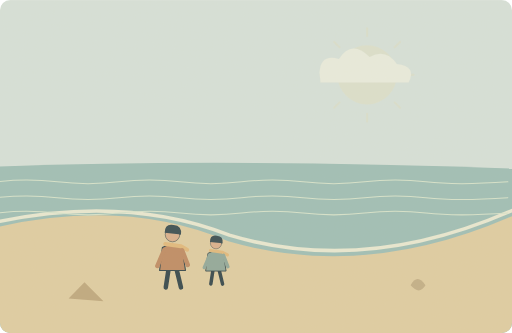
t = 0.00 s
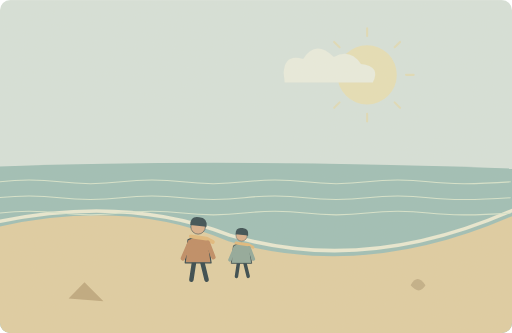
t = 1.50 s
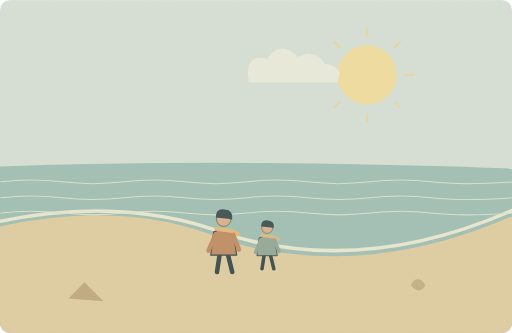
t = 3.00 s
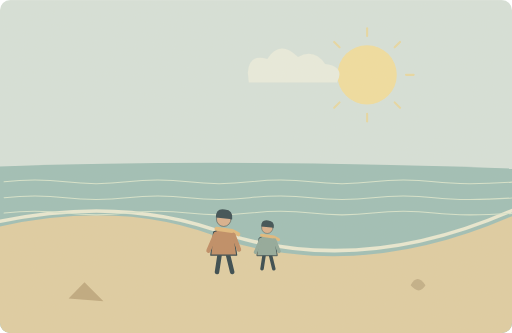
t = 5.00 s
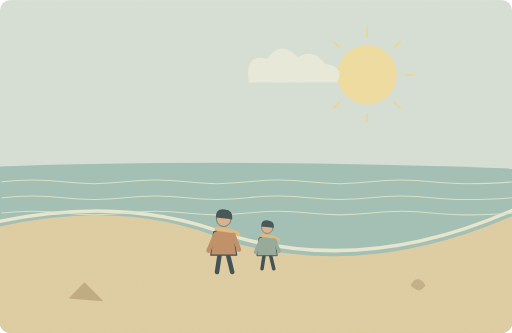
t = 6.38 s
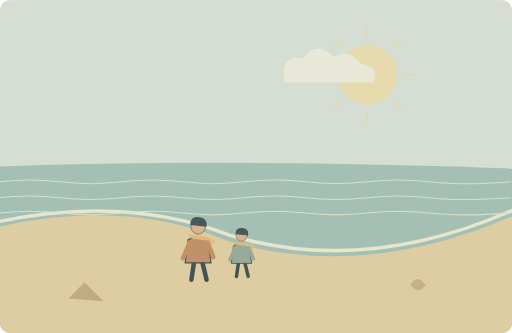
t = 8.40 s

The animated SVG that drew these frames (rendered in a browser with its animation timeline set to each time). Animation: 6 SMIL elements (animate=1,animateTransform=5); one cycle of 10.00 s, repeats indefinitely.

<svg xmlns="http://www.w3.org/2000/svg" width="1000" height="650" viewBox="0 0 1000 650" role="img" aria-labelledby="title desc"><title id="title">单词小故事</title><desc id="desc">The sun appeared just as we reached the beach.</desc><metadata>{"wordId": "sun", "dailyExample": "The sun appeared just as we reached the beach.", "source": "https://github.com/go1app/word-atlas/blob/main/public/atlas/entries/0.json", "attribution": "Word Atlas contributors — CC BY 4.0", "license": "https://creativecommons.org/licenses/by/4.0/", "changes": "New original vector animation interpreting the daily example.", "durationSeconds": 10}</metadata><defs><clipPath id="frame"><rect width="1000" height="650" rx="20"/></clipPath><filter id="paper"><feTurbulence type="fractalNoise" baseFrequency=".74" numOctaves="3" stitchTiles="stitch"/><feColorMatrix type="saturate" values="0"/><feComponentTransfer><feFuncA type="linear" slope=".065"/></feComponentTransfer><feBlend in="SourceGraphic" mode="soft-light"/></filter><filter id="glow" x="-100%" y="-100%" width="300%" height="300%"><feGaussianBlur stdDeviation="8"/></filter></defs><g clip-path="url(#frame)"><rect x="0" y="0" width="1000" height="650" rx="0" fill="#d6e2dc" /><g><animate attributeName="opacity" values=".2;1;1;.2" keyTimes="0;.3;.75;1" dur="10s" repeatCount="indefinite"/><circle cx="717" cy="146" r="58" fill="#f1df9f" /><path d="M793.0 146.0L808.0 146.0" fill="none" stroke="#e8d9a2" stroke-width="4" stroke-linecap="round" stroke-linejoin="round" /><path d="M770.7401153701776 199.7401153701776L781.3467170879758 210.34671708797583" fill="none" stroke="#e8d9a2" stroke-width="4" stroke-linecap="round" stroke-linejoin="round" /><path d="M717.0 222.0L717.0 237.0" fill="none" stroke="#e8d9a2" stroke-width="4" stroke-linecap="round" stroke-linejoin="round" /><path d="M663.2598846298224 199.74011537017762L652.6532829120242 210.34671708797583" fill="none" stroke="#e8d9a2" stroke-width="4" stroke-linecap="round" stroke-linejoin="round" /><path d="M641.0 146.0L626.0 146.0" fill="none" stroke="#e8d9a2" stroke-width="4" stroke-linecap="round" stroke-linejoin="round" /><path d="M663.2598846298224 92.2598846298224L652.6532829120242 81.65328291202418" fill="none" stroke="#e8d9a2" stroke-width="4" stroke-linecap="round" stroke-linejoin="round" /><path d="M717.0 70.0L717.0 55.0" fill="none" stroke="#e8d9a2" stroke-width="4" stroke-linecap="round" stroke-linejoin="round" /><path d="M770.7401153701776 92.25988462982238L781.3467170879758 81.65328291202417" fill="none" stroke="#e8d9a2" stroke-width="4" stroke-linecap="round" stroke-linejoin="round" /></g><g><animateTransform attributeName="transform" type="translate" values="0 0;-140 0;-140 0;0 0;0 0" keyTimes="0;.3;.75;.93;1" dur="10s" repeatCount="indefinite"/><path d="M624 142Q626 104 662 115Q686 76 722 111Q754 94 775 125Q815 130 798 161H626Z" fill="#e9eee1" stroke="none" stroke-width="2" stroke-linecap="round" stroke-linejoin="round" /></g><path d="M0 325Q450 309 1000 329V650H0Z" fill="#9bbeb7" stroke="none" stroke-width="2" stroke-linecap="round" stroke-linejoin="round" /><path d="M0 442Q249 387 446 471Q712 548 1000 422V650H0Z" fill="#dfcda2" stroke="none" stroke-width="2" stroke-linecap="round" stroke-linejoin="round" /><path d="M0 432Q248 381 448 459Q711 538 1000 411" fill="none" stroke="#e9ead4" stroke-width="7" stroke-linecap="round" stroke-linejoin="round" /><g><animateTransform attributeName="transform" type="translate" values="-8 0;8 0;-8 0" keyTimes="0;.5;1" dur="10s" repeatCount="indefinite"/><path d="M0 355q60 -7 120 0t120 0t120 0t120 0t120 0t120 0t120 0t160 0" fill="none" stroke="#d6e5ce" stroke-width="2" stroke-linecap="round" stroke-linejoin="round" /></g><g><animateTransform attributeName="transform" type="translate" values="-8 0;8 0;-8 0" keyTimes="0;.5;1" dur="10s" repeatCount="indefinite"/><path d="M0 386q60 -7 120 0t120 0t120 0t120 0t120 0t120 0t120 0t160 0" fill="none" stroke="#d6e5ce" stroke-width="2" stroke-linecap="round" stroke-linejoin="round" /></g><g><animateTransform attributeName="transform" type="translate" values="-8 0;8 0;-8 0" keyTimes="0;.5;1" dur="10s" repeatCount="indefinite"/><path d="M0 416q60 -7 120 0t120 0t120 0t120 0t120 0t120 0t120 0t160 0" fill="none" stroke="#d6e5ce" stroke-width="2" stroke-linecap="round" stroke-linejoin="round" /></g><g><animateTransform attributeName="transform" type="translate" values="-100 30;0 0;0 0;-100 30;-100 30" keyTimes="0;.3;.75;.93;1" dur="10s" repeatCount="indefinite"/><g transform="translate(437 463) scale(1.1)" stroke="#2c4148" stroke-linecap="round" stroke-linejoin="round"><path d="M-7 29L-12 62M7 29L15 62" fill="none" stroke="#2c4148" stroke-width="8" stroke-linecap="round" stroke-linejoin="round" /><path d="M-18 -9Q0 -20 17 -8L23 32H-23Z" fill="#bd8961" stroke="#2c4148" stroke-width="2" stroke-linecap="round" stroke-linejoin="round" /><circle cx="0" cy="-32" r="13" fill="#d9af8c" /><path d="M-14 -35Q-14 -52 2 -49Q17 -48 15 -32Z" fill="#32474e" stroke="none" stroke-width="2" stroke-linecap="round" stroke-linejoin="round" /><path d="M-13 -15L15 -11 26 -5" fill="none" stroke="#e1b97b" stroke-width="7" stroke-linecap="round" stroke-linejoin="round" /><path d="M-15 -4L-27 24M17 -4L27 22" fill="none" stroke="#bd8961" stroke-width="8" stroke-linecap="round" stroke-linejoin="round" /></g><g transform="translate(522 472) scale(0.85)" stroke="#2c4148" stroke-linecap="round" stroke-linejoin="round"><path d="M-7 29L-12 62M7 29L15 62" fill="none" stroke="#2c4148" stroke-width="8" stroke-linecap="round" stroke-linejoin="round" /><path d="M-18 -9Q0 -20 17 -8L23 32H-23Z" fill="#8da79a" stroke="#2c4148" stroke-width="2" stroke-linecap="round" stroke-linejoin="round" /><circle cx="0" cy="-32" r="13" fill="#d9af8c" /><path d="M-14 -35Q-14 -52 2 -49Q17 -48 15 -32Z" fill="#32474e" stroke="none" stroke-width="2" stroke-linecap="round" stroke-linejoin="round" /><path d="M-13 -15L15 -11 26 -5" fill="none" stroke="#e1b97b" stroke-width="7" stroke-linecap="round" stroke-linejoin="round" /><path d="M-15 -4L-27 24M17 -4L27 22" fill="none" stroke="#8da79a" stroke-width="8" stroke-linecap="round" stroke-linejoin="round" /></g></g><path d="M134 583l31 -32 37 37Z" fill="#bda77d" stroke="none" stroke-width="2" stroke-linecap="round" stroke-linejoin="round" /><path d="M802 557q13 -25 29 0q-12 20 -29 0Z" fill="#c1ae86" stroke="none" stroke-width="2" stroke-linecap="round" stroke-linejoin="round" /><rect width="1000" height="650" fill="#ddc8a0" opacity=".14" filter="url(#paper)" pointer-events="none"/></g></svg>
